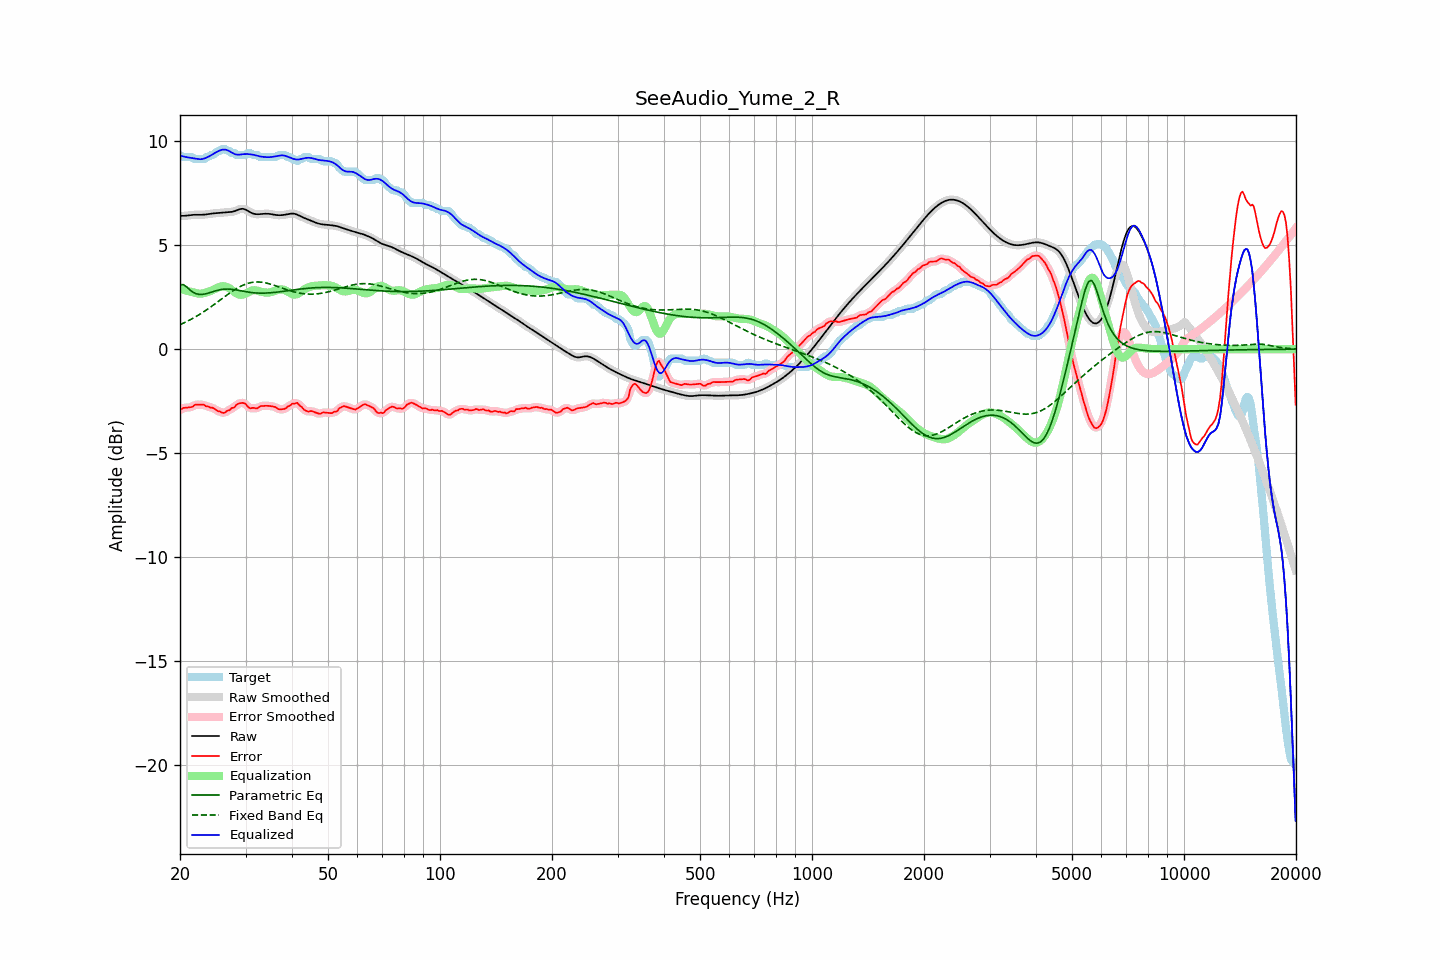

Data behind this chart, as committed beside it:
frequency, raw, error, smoothed, error_smoothed, equalization, parametric_eq, fixed_band_eq, equalized_raw, equalized_smoothed, target
20.00, 6.41, -2.93, 6.41, -2.93, 2.91, 3.10, 1.18, 9.33, 9.33, 9.34
20.20, 6.41, -2.88, 6.41, -2.88, 2.89, 3.10, 1.21, 9.30, 9.30, 9.29
20.40, 6.42, -2.83, 6.42, -2.85, 2.86, 3.11, 1.25, 9.28, 9.28, 9.24
20.61, 6.42, -2.82, 6.42, -2.82, 2.84, 3.06, 1.29, 9.26, 9.26, 9.24
20.81, 6.43, -2.82, 6.43, -2.81, 2.82, 3.00, 1.32, 9.24, 9.24, 9.24
21.02, 6.44, -2.81, 6.44, -2.81, 2.79, 2.93, 1.36, 9.23, 9.23, 9.24
21.23, 6.45, -2.80, 6.45, -2.80, 2.77, 2.87, 1.40, 9.22, 9.22, 9.24
21.44, 6.46, -2.79, 6.46, -2.78, 2.75, 2.80, 1.44, 9.21, 9.21, 9.24
21.66, 6.46, -2.76, 6.46, -2.74, 2.73, 2.75, 1.48, 9.20, 9.20, 9.23
21.87, 6.47, -2.68, 6.47, -2.71, 2.72, 2.71, 1.53, 9.19, 9.18, 9.15
22.09, 6.47, -2.67, 6.47, -2.68, 2.70, 2.67, 1.57, 9.17, 9.17, 9.14
22.31, 6.47, -2.67, 6.47, -2.67, 2.68, 2.65, 1.62, 9.15, 9.15, 9.14
22.54, 6.47, -2.67, 6.47, -2.67, 2.67, 2.63, 1.67, 9.14, 9.14, 9.14
22.76, 6.47, -2.68, 6.47, -2.67, 2.67, 2.64, 1.71, 9.14, 9.14, 9.14
22.99, 6.47, -2.67, 6.47, -2.68, 2.68, 2.64, 1.76, 9.15, 9.15, 9.14
23.22, 6.48, -2.68, 6.48, -2.70, 2.70, 2.65, 1.81, 9.17, 9.17, 9.15
23.45, 6.48, -2.74, 6.48, -2.72, 2.72, 2.66, 1.86, 9.20, 9.20, 9.23
23.69, 6.50, -2.75, 6.50, -2.75, 2.74, 2.68, 1.92, 9.24, 9.24, 9.24
23.92, 6.51, -2.77, 6.51, -2.78, 2.77, 2.71, 1.97, 9.28, 9.28, 9.28
24.16, 6.52, -2.82, 6.52, -2.80, 2.80, 2.73, 2.03, 9.32, 9.32, 9.34
24.40, 6.53, -2.82, 6.53, -2.82, 2.84, 2.76, 2.08, 9.36, 9.36, 9.34
24.65, 6.54, -2.84, 6.54, -2.86, 2.87, 2.78, 2.14, 9.41, 9.41, 9.38
24.89, 6.54, -2.90, 6.54, -2.90, 2.91, 2.80, 2.19, 9.46, 9.46, 9.44
25.14, 6.55, -2.96, 6.55, -2.94, 2.95, 2.83, 2.25, 9.50, 9.50, 9.51
25.39, 6.55, -2.99, 6.55, -2.99, 2.98, 2.85, 2.31, 9.54, 9.54, 9.54
25.65, 6.56, -3.00, 6.56, -3.02, 3.01, 2.86, 2.37, 9.57, 9.57, 9.56
25.91, 6.57, -3.05, 6.57, -3.05, 3.03, 2.88, 2.42, 9.59, 9.59, 9.62
26.16, 6.58, -3.07, 6.58, -3.06, 3.03, 2.88, 2.48, 9.61, 9.61, 9.64
26.43, 6.58, -3.05, 6.58, -3.04, 3.02, 2.89, 2.54, 9.61, 9.61, 9.64
26.69, 6.59, -2.98, 6.59, -3.01, 3.00, 2.89, 2.59, 9.59, 9.59, 9.57
26.96, 6.59, -2.95, 6.59, -2.96, 2.96, 2.89, 2.65, 9.56, 9.56, 9.54
27.23, 6.60, -2.94, 6.60, -2.91, 2.92, 2.89, 2.71, 9.52, 9.52, 9.54
27.50, 6.61, -2.84, 6.61, -2.87, 2.86, 2.88, 2.76, 9.47, 9.47, 9.45
27.77, 6.62, -2.82, 6.62, -2.82, 2.81, 2.87, 2.81, 9.43, 9.43, 9.44
28.05, 6.64, -2.79, 6.65, -2.76, 2.75, 2.86, 2.86, 9.39, 9.39, 9.43
28.33, 6.68, -2.69, 6.68, -2.70, 2.69, 2.85, 2.91, 9.37, 9.37, 9.36
28.62, 6.71, -2.64, 6.71, -2.65, 2.65, 2.83, 2.95, 9.36, 9.36, 9.34
28.90, 6.74, -2.61, 6.73, -2.60, 2.63, 2.82, 3.00, 9.36, 9.36, 9.34
29.19, 6.75, -2.59, 6.75, -2.59, 2.62, 2.81, 3.04, 9.37, 9.37, 9.34
29.48, 6.76, -2.58, 6.76, -2.58, 2.63, 2.79, 3.07, 9.39, 9.38, 9.34
29.78, 6.74, -2.60, 6.74, -2.61, 2.65, 2.78, 3.11, 9.39, 9.39, 9.34
30.08, 6.71, -2.65, 6.71, -2.67, 2.68, 2.76, 3.14, 9.39, 9.39, 9.36
30.38, 6.67, -2.75, 6.67, -2.74, 2.72, 2.75, 3.16, 9.39, 9.39, 9.42
30.68, 6.62, -2.82, 6.62, -2.80, 2.76, 2.74, 3.18, 9.39, 9.39, 9.44
30.99, 6.58, -2.85, 6.58, -2.84, 2.80, 2.73, 3.20, 9.38, 9.38, 9.43
31.30, 6.54, -2.82, 6.54, -2.84, 2.82, 2.72, 3.22, 9.37, 9.37, 9.37
31.61, 6.52, -2.83, 6.52, -2.84, 2.84, 2.71, 3.23, 9.35, 9.35, 9.34
31.93, 6.50, -2.84, 6.50, -2.84, 2.83, 2.71, 3.23, 9.33, 9.33, 9.34
32.24, 6.50, -2.85, 6.50, -2.83, 2.82, 2.70, 3.24, 9.31, 9.31, 9.34
32.57, 6.50, -2.80, 6.50, -2.80, 2.80, 2.70, 3.23, 9.29, 9.29, 9.29
32.89, 6.50, -2.74, 6.50, -2.76, 2.77, 2.70, 3.23, 9.28, 9.28, 9.24
33.22, 6.51, -2.74, 6.51, -2.73, 2.76, 2.70, 3.22, 9.26, 9.26, 9.24
33.55, 6.52, -2.73, 6.51, -2.73, 2.74, 2.70, 3.21, 9.25, 9.25, 9.24
33.89, 6.52, -2.73, 6.52, -2.73, 2.73, 2.70, 3.19, 9.25, 9.25, 9.24
34.23, 6.52, -2.73, 6.52, -2.72, 2.72, 2.70, 3.18, 9.24, 9.24, 9.24
34.57, 6.52, -2.73, 6.52, -2.73, 2.72, 2.71, 3.16, 9.24, 9.24, 9.24
34.92, 6.51, -2.74, 6.51, -2.74, 2.74, 2.71, 3.14, 9.24, 9.24, 9.24
35.27, 6.49, -2.75, 6.49, -2.75, 2.76, 2.72, 3.11, 9.25, 9.25, 9.24
35.62, 6.48, -2.76, 6.48, -2.76, 2.78, 2.73, 3.09, 9.26, 9.26, 9.24
35.97, 6.47, -2.78, 6.47, -2.79, 2.81, 2.73, 3.06, 9.27, 9.27, 9.24
... 635 more rows
